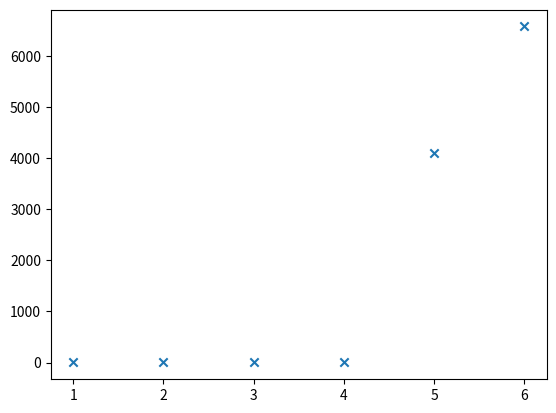

Recreate this plot in Python.
import matplotlib.pyplot as plt

x = [1, 2, 3, 4, 5, 6]
y = [1, 4, 6, 13, 4098, (4.6)*(10^1439)]
plt.scatter(x, y, marker='x')
plt.show()